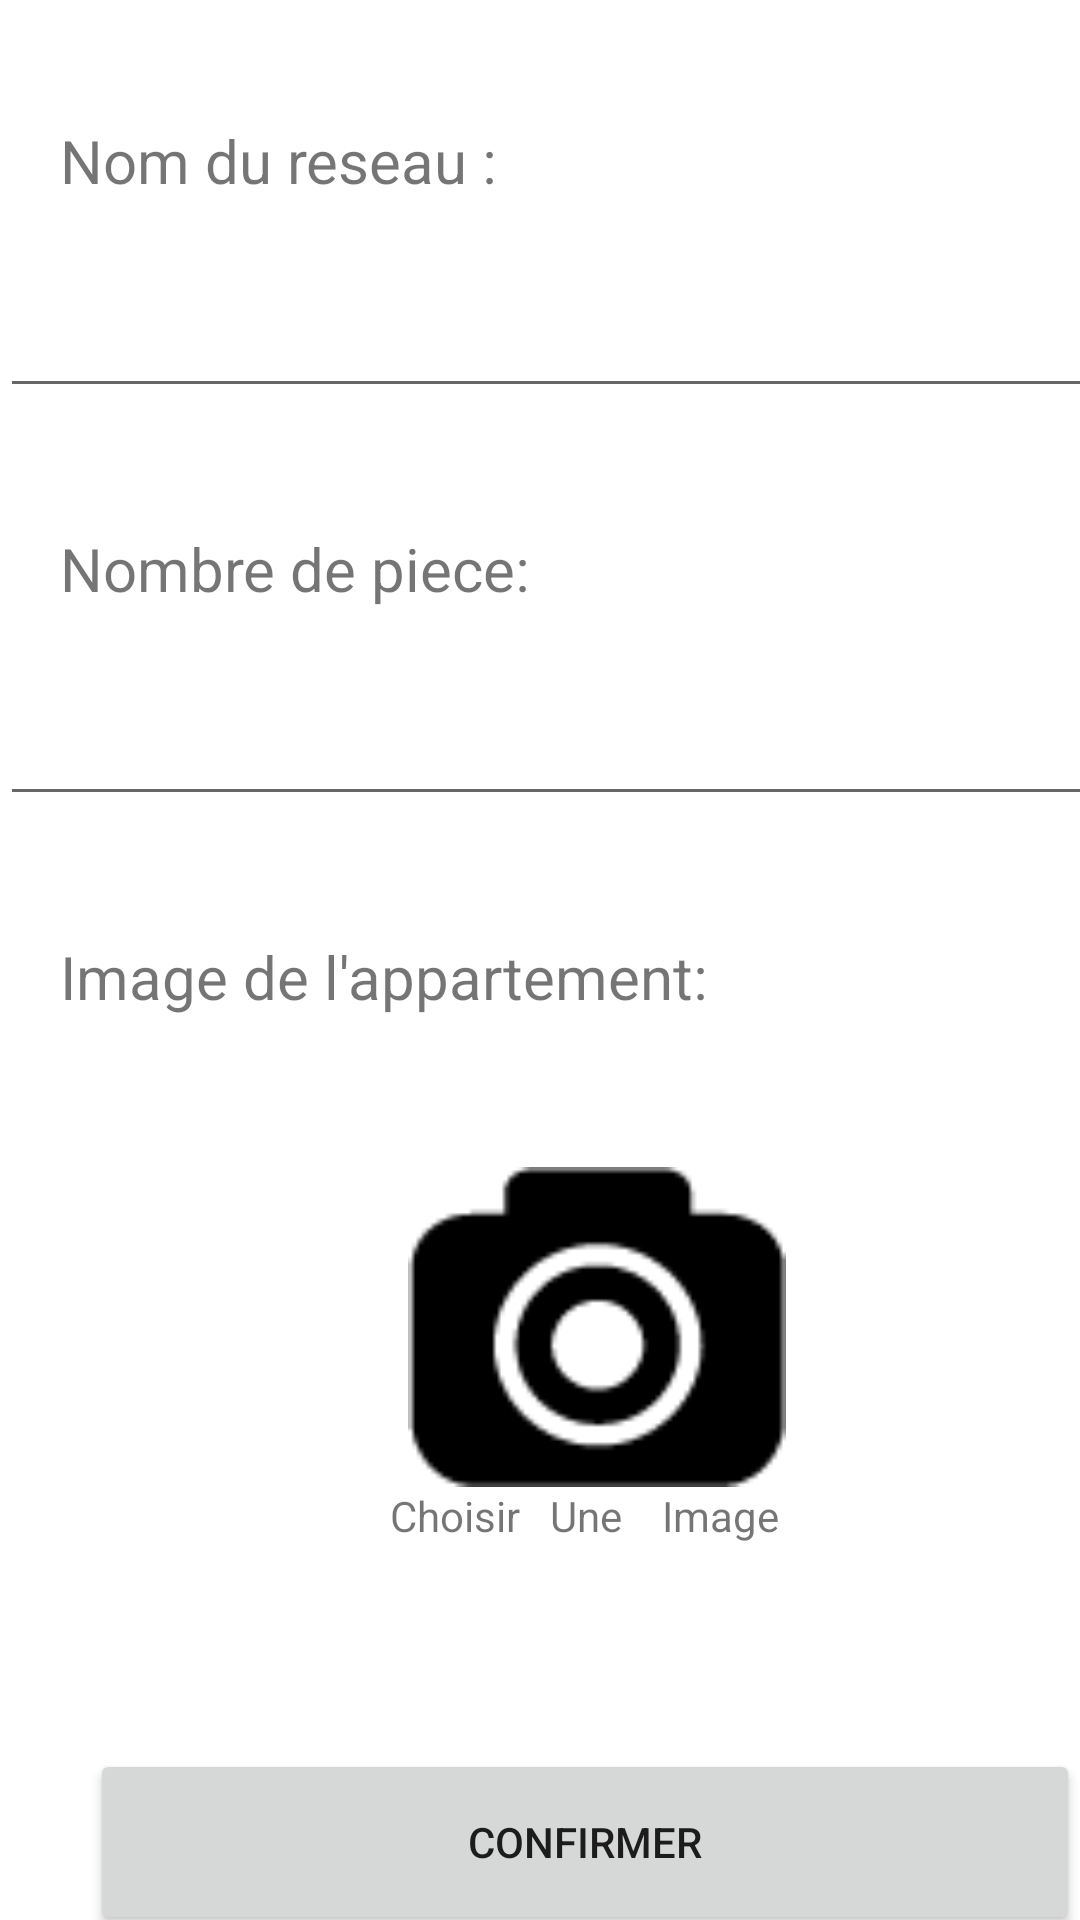

Produce the Android XML layout that renders to this screen, including the resource entries it uses.
<!-- AndroidManifest.xml: application theme Theme.NetworkYC -->
<!-- res/layout/activity_add_network.xml -->
<?xml version="1.0" encoding="utf-8"?>
<androidx.constraintlayout.widget.ConstraintLayout xmlns:android="http://schemas.android.com/apk/res/android"
    xmlns:app="http://schemas.android.com/apk/res-auto"
    xmlns:tools="http://schemas.android.com/tools"
    android:layout_width="match_parent"
    android:layout_height="match_parent"
    tools:context=".addNetwork">

    <LinearLayout
        android:layout_width="390dp"
        android:layout_height="687dp"
        android:orientation="vertical"
        tools:ignore="MissingConstraints"
        tools:layout_editor_absoluteX="1dp"
        tools:layout_editor_absoluteY="1dp"

        >

        <TextView
            android:id="@+id/textView"
            android:layout_width="match_parent"
            android:layout_height="wrap_content"
            android:layout_marginLeft="20dp"
            android:layout_marginTop="40dp"
            android:text="Nom du reseau :"
            android:textSize="20dp" />

        <EditText
            android:id="@+id/nameNetwork"
            android:layout_width="match_parent"
            android:layout_height="69dp"
            android:ems="10"
            android:inputType="textPersonName" />

        <TextView
            android:id="@+id/textView2"
            android:layout_width="match_parent"
            android:layout_height="wrap_content"
            android:layout_marginLeft="20dp"
            android:layout_marginTop="40dp"
            android:text="Nombre de piece:"
            android:textSize="20dp" />

        <EditText
            android:id="@+id/numPiece"
            android:layout_width="match_parent"
            android:layout_height="69dp"
            android:ems="10"
            android:inputType="textPersonName" />

        <TextView
            android:id="@+id/textView3"
            android:layout_width="match_parent"
            android:layout_height="wrap_content"
            android:layout_marginLeft="20dp"
            android:layout_marginTop="40dp"
            android:text="Image de l'appartement:"
            android:textSize="20dp" />

        <LinearLayout
            android:id="@+id/addImage"
            android:layout_width="291dp"
            android:layout_height="144dp"
            android:layout_margin="50dp"
            android:layout_marginLeft="100dp"
            android:orientation="vertical">

            <ImageView
                android:id="@+id/imageView"
                android:layout_width="218dp"
                android:layout_height="181dp"
                android:layout_marginLeft="40dp"
                android:layout_weight="1"
                app:srcCompat="@drawable/icon_image"

                />

            <TextView
                android:id="@+id/textView5"
                android:layout_width="match_parent"
                android:layout_height="112dp"
                android:layout_marginLeft="80dp"
                android:layout_marginRight="70dp"
                android:layout_weight="1"
                android:text="Choisir   Une    Image" />

        </LinearLayout>

        <LinearLayout
            android:layout_width="match_parent"
            android:layout_height="62dp"
            android:orientation="horizontal">

            <Button
                android:id="@+id/confirm"
                android:layout_width="match_parent"
                android:layout_height="match_parent"
                android:layout_marginLeft="30dp"
                android:layout_marginRight="30dp"
                android:layout_weight="1"
                android:text="Confirmer" />
        </LinearLayout>

    </LinearLayout>
</androidx.constraintlayout.widget.ConstraintLayout>
<!-- resources referenced by this layout -->
<resources>
  <!-- drawable icon_image: png bitmap (drawable, 1335 bytes) -->
  <style name="Theme.NetworkYC" parent="Theme.MaterialComponents.DayNight.DarkActionBar">
          
          <item name="colorPrimary">@color/purple_500</item>
          <item name="colorPrimaryVariant">@color/purple_700</item>
          <item name="colorOnPrimary">@color/white</item>
          
          <item name="colorSecondary">@color/teal_200</item>
          <item name="colorSecondaryVariant">@color/teal_700</item>
          <item name="colorOnSecondary">@color/black</item>
          
          <item name="android:statusBarColor">?attr/colorPrimaryVariant</item>
          
      </style>
  <!-- not gathered from this repository: default colours our renderer supplied (Android Studio template values) -->
  <color name="purple_500">#FF6200EE</color>
  <color name="purple_700">#FF3700B3</color>
  <color name="teal_200">#FF03DAC5</color>
  <color name="teal_700">#FF018786</color>
  <color name="black">#FF000000</color>
  <color name="white">#FFFFFFFF</color>
</resources>
